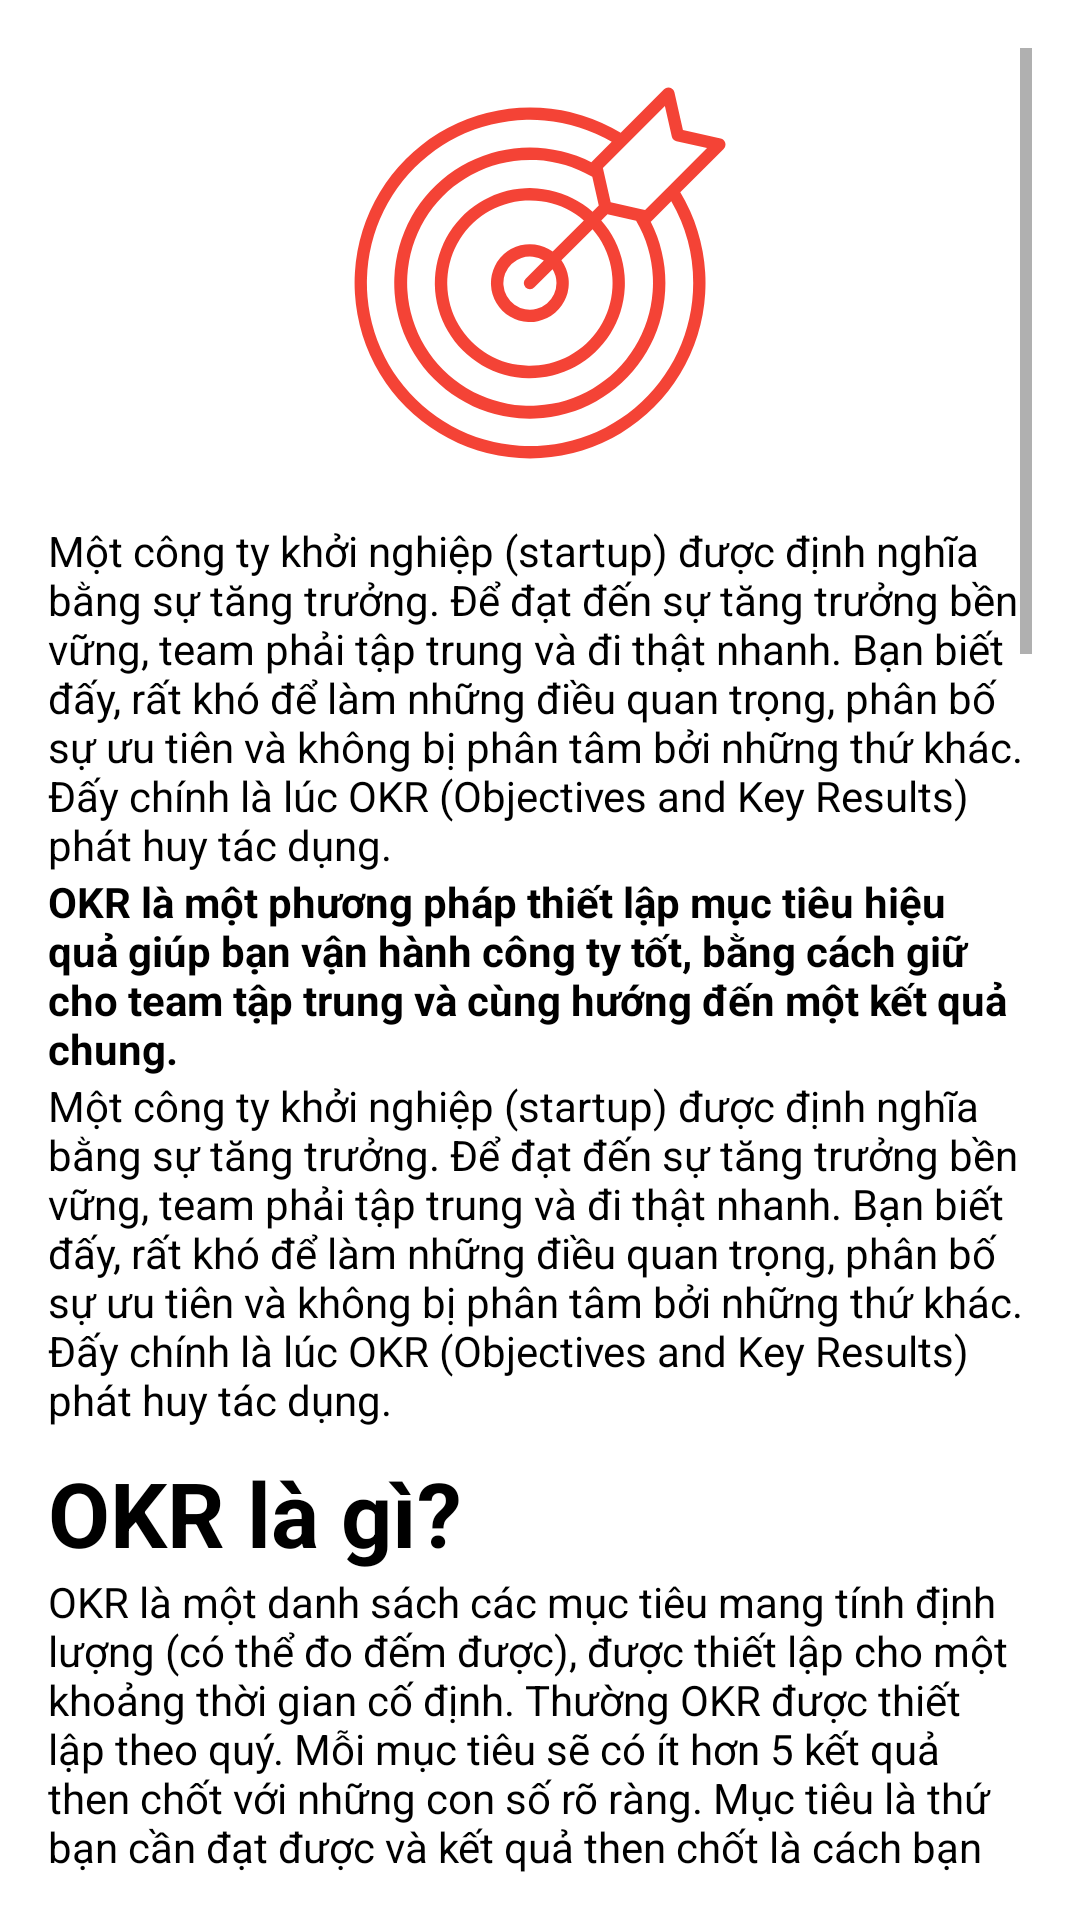

Android layout source for this screen:
<!-- AndroidManifest.xml: application theme AppTheme -->
<!-- res/layout/activity_intro_okr.xml -->
<?xml version="1.0" encoding="utf-8"?>
<LinearLayout xmlns:android="http://schemas.android.com/apk/res/android"
    xmlns:app="http://schemas.android.com/apk/res-auto"
    xmlns:tools="http://schemas.android.com/tools"
    android:layout_width="match_parent"
    android:layout_height="match_parent"
    android:padding="16dp"
    android:id="@+id/intro_okr"
    android:orientation="vertical"
    tools:context=".introOKR">

    <ScrollView
        android:layout_width="match_parent"
        android:layout_height="wrap_content">
        <LinearLayout
            android:layout_width="match_parent"
            android:layout_height="match_parent"
            android:orientation="vertical"
            >
            <ImageView
                android:layout_width="150dp"
                android:layout_height="150dp"
                android:src="@drawable/goal"
                android:layout_gravity="center"
                />
            <LinearLayout
                android:layout_width="wrap_content"
                android:layout_height="wrap_content"
                android:orientation="vertical"
                >
                <TextView
                    android:layout_marginTop="8dp"
                    android:layout_width="fill_parent"
                    android:layout_height="wrap_content"
                    android:text="@string/cau1"
                    android:gravity="end|start"
                    android:textColor="@color/black"
                    />
                <TextView
                    android:layout_width="match_parent"
                    android:layout_height="wrap_content"
                    android:text="@string/cau2"
                    android:textStyle="bold"
                    android:textColor="@color/black"
                    />
                <TextView
                    android:layout_width="fill_parent"
                    android:layout_height="wrap_content"
                    android:text="@string/cau1"
                    android:gravity="end|start"
                    android:textColor="@color/black"
                    />
            </LinearLayout>

            <LinearLayout
                android:layout_marginTop="8dp"
                android:layout_width="wrap_content"
                android:layout_height="wrap_content"
                android:orientation="vertical"
                >
                <TextView
                    android:layout_width="fill_parent"
                    android:layout_height="wrap_content"
                    android:text="OKR là gì?"
                    android:textSize="30dp"
                    android:gravity="end|start"
                    android:textColor="@color/black"
                    android:textStyle="bold"
                    />
                <TextView
                    android:layout_width="fill_parent"
                    android:layout_height="wrap_content"
                    android:text="@string/cau4"
                    android:gravity="end|start"
                    android:textColor="@color/black"
                    />
                <TextView
                    android:layout_width="fill_parent"
                    android:layout_height="wrap_content"
                    android:text="@string/cau5"
                    android:gravity="end|start"
                    android:textColor="@color/black"
                    />
            </LinearLayout>

            <LinearLayout
                android:layout_marginTop="8dp"
                android:layout_width="wrap_content"
                android:layout_height="wrap_content"
                android:orientation="vertical"
                >
                <TextView
                    android:layout_width="fill_parent"
                    android:layout_height="wrap_content"
                    android:text="Các thuộc tính của OKR"
                    android:textSize="30dp"
                    android:gravity="end|start"
                    android:textColor="@color/black"
                    android:textStyle="bold"
                    />
                <TextView
                    android:layout_width="fill_parent"
                    android:layout_height="wrap_content"
                    android:text="@string/cau6"
                    android:gravity="end|start"
                    android:textColor="@color/black"
                    />

                <TextView
                    android:layout_width="fill_parent"
                    android:layout_height="wrap_content"
                    android:text="@string/cau7"
                    android:gravity="end|start"
                    android:textColor="@color/black"
                    />
                <TextView
                    android:layout_width="fill_parent"
                    android:layout_height="wrap_content"
                    android:text="@string/cau7"
                    android:gravity="end|start"
                    android:textColor="@color/black"
                    />
                <TextView
                    android:layout_width="fill_parent"
                    android:layout_height="wrap_content"
                    android:text="@string/cau8"
                    android:gravity="end|start"
                    android:textColor="@color/black"
                    />
                <TextView
                    android:layout_width="fill_parent"
                    android:layout_height="wrap_content"
                    android:text="@string/cau8"
                    android:gravity="end|start"
                    android:textColor="@color/black"
                    />
                <TextView
                    android:layout_width="fill_parent"
                    android:layout_height="wrap_content"
                    android:text="@string/cau9"
                    android:gravity="end|start"
                    android:textColor="@color/black"
                    />
                <TextView
                    android:layout_width="fill_parent"
                    android:layout_height="wrap_content"
                    android:text="@string/cau10"
                    android:gravity="end|start"
                    android:textColor="@color/black"
                    />
                <TextView
                    android:layout_width="fill_parent"
                    android:layout_height="wrap_content"
                    android:text="@string/cau11"
                    android:gravity="end|start"
                    android:textColor="@color/black"
                    />
            </LinearLayout>

            <LinearLayout
                android:layout_marginTop="8dp"
                android:layout_width="wrap_content"
                android:layout_height="wrap_content"
                android:orientation="vertical"
                >
                <TextView
                    android:layout_width="fill_parent"
                    android:layout_height="wrap_content"
                    android:text="Lợi ích khi dùng OKR"
                    android:textSize="30dp"
                    android:gravity="end|start"
                    android:textColor="@color/black"
                    android:textStyle="bold"
                    />
                <TextView
                    android:layout_width="fill_parent"
                    android:layout_height="wrap_content"
                    android:text="@string/cau12"
                    android:gravity="end|start"
                    android:textColor="@color/black"
                    />
                <TextView
                    android:layout_width="fill_parent"
                    android:layout_height="wrap_content"
                    android:text="@string/cau13"
                    android:gravity="end|start"
                    android:textColor="@color/black"
                    />
            </LinearLayout>

        </LinearLayout>
    </ScrollView>



</LinearLayout>
<!-- resources referenced by this layout -->
<resources>
  <color name="black">#000000</color>
  <string name="cau1">Một công ty khởi nghiệp (startup) được định nghĩa bằng sự tăng trưởng. Để đạt đến sự tăng trưởng bền vững, team phải tập trung và đi thật nhanh. Bạn biết đấy, rất khó để làm những điều quan trọng, phân bố sự ưu tiên và không bị phân tâm bởi những thứ khác. Đấy chính là lúc OKR (Objectives and Key Results) phát huy tác dụng.</string>
  <string name="cau10">- Tương quan: để giữ mọi người tập trung và di chuyển cùng một hướng, các mục tiêu phải tương quan và kết nối đến nhau.</string>
  <string name="cau11">- Khi bạn thiết lập mục tiêu của mình, mức độ hoàn thành mục tiêu nằm giữa 60% đến 70% là ổn. Nếu bạn đạt thấp hơn, đừng nghĩ là mình đã thất bại, mà hãy nghĩ đó là một cơ hội để mình học hỏi và làm tốt hơn vào lần tiếp theo. Nếu bạn đạt 100%, rõ ràng là mục tiêu của bạn chưa đủ tham vọng. Và một điều cực kỳ quan trọng là không sử dụng OKR để đánh giá năng lực nhân viên.</string>
  <string name="cau12">Khi đặt một mục tiêu rõ ràng, mọi người trong team sẽ tập trung vào một kết quả chung duy nhất. OKR luôn cho bạn biết cái gì ưu tiên nhất và giữ cho bạn khỏi bị phân tâm. Với những mục tiêu tham vọng, bạn sẽ luôn cố gắng làm tốt hơn và tiến xa hơn vào những thứ tưởng chừng như không khả thi. OKR giúp cho các thành viên trong team gắn bó và làm việc hiệu quả vì họ biết cái gì cần hoàn thành, họ đang được mong đợi điều gì và làm sao đóng góp vào sự tăng trưởng của công ty.</string>
  <string name="cau13">OKR là một phương pháp mạnh mẽ để thiết lập, thực thi và đạt mục tiêu. Nhưng để nó thực sự hiệu quả ở doanh nghiệp của bạn, hãy chắc chắn để mọi người cùng tham gia và cùng cam kết. Khi được triển khai tốt, OKR sẽ hình thành một văn hoá thiết lập và vươn đến các mục tiêu trong team startup. Đây là chìa khoá của sự tăng trưởng. Giờ thì bạn đã biết mọi thứ về OKR, bạn sẽ thử áp dụng nó vào startup của mình chứ?</string>
  <string name="cau2">OKR là một phương pháp thiết lập mục tiêu hiệu quả giúp bạn vận hành công ty tốt, bằng cách giữ cho team tập trung và cùng hướng đến một kết quả chung.</string>
  <string name="cau4">OKR là một danh sách các mục tiêu mang tính định lượng (có thể đo đếm được), được thiết lập cho một khoảng thời gian cố định. Thường OKR được thiết lập theo quý. Mỗi mục tiêu sẽ có ít hơn 5 kết quả then chốt với những con số rõ ràng. Mục tiêu là thứ bạn cần đạt được và kết quả then chốt là cách bạn thực thi để đạt được nó. Kết quả then chốt giúp bạn đo được bạn có đạt được mục tiêu vào cuối kỳ hay không.</string>
  <string name="cau5">OKR sẽ được thiết lập cho từng cấp bậc trong tổ chức của bạn: cấp công ty, cấp team và cấp cá nhân. Mục đích chính của OKR là giúp team tập trung sức lực của họ và cùng hướng đến sự thành công. OKR giúp bạn tạo ra một sự hợp tác thật tâm trong tổ chức của mình, giao tiếp với nhau chính xác và có thể đo đếm được mức độ thành công. Do đó, bạn sẽ luôn biết được bạn còn cách đích bao xa. Điều này giữ cho team của bạn làm việc với gia tốc và cường độ cao.</string>
  <string name="cau6">Để đạt được sự hiệu quả, OKR phải có các thuộc tính bên dưới:</string>
  <string name="cau7">- Tham vọng: mục tiêu của bạn phải thực sự tham vọng, thậm chí có vẻ không thể đạt được. Nó nên là một thứ gì đó nằm ngoài vùng thoải mái, như Rick Klau từng nói. Nhưng hãy giữ nó thực tế và rõ ràng.</string>
  <string name="cau8">- Đo đếm được: mục tiêu được đo đếm bằng các kết quả then chốt. Kết quả then chốt phải được đo đếm dễ dàng bằng các con số. Nó có thể là phần trăm hoặc các số cụ thể. Google dùng thang đo từ 0 đến 1 để đánh giá các kết quả then chốt.</string>
  <string name="cau9">- Công khai: OKR của bất kỳ cấp bậc nào trong tổ chức cũng phải được công khai. Đó là điều cần thiết để bạn biết được điều gì quan trọng và những người khác đang làm gì.</string>
  <color name="colorPrimary">#0288D1</color>
  <color name="colorPrimaryDark">#005B9F</color>
  <color name="colorAccent">#0288D1</color>
  <color name="white">#ffff</color>
</resources>
